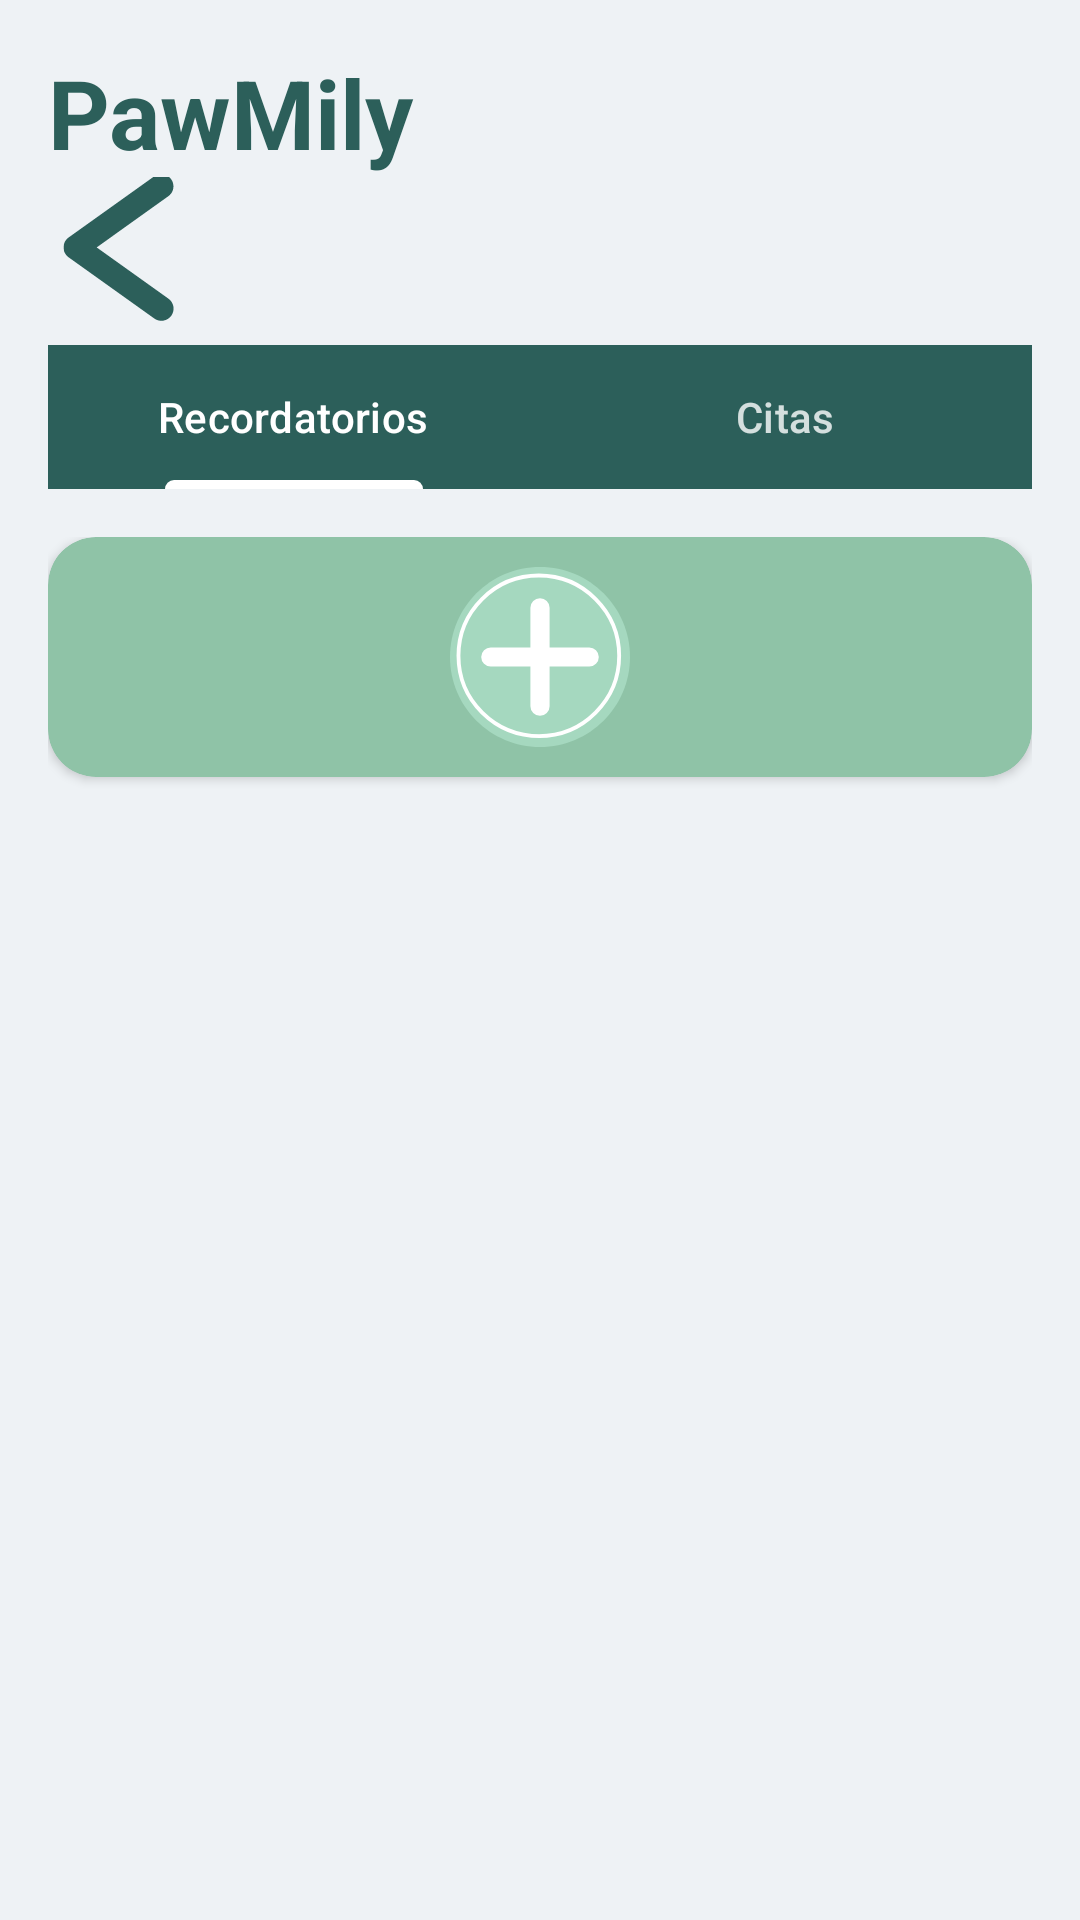

The Android layout XML behind this screen, and the referenced resources:
<!-- AndroidManifest.xml: application theme Theme.PawMily -->
<!-- res/layout/activity_pet_reminders.xml -->
<?xml version="1.0" encoding="utf-8"?>
<androidx.constraintlayout.widget.ConstraintLayout xmlns:android="http://schemas.android.com/apk/res/android"
    xmlns:app="http://schemas.android.com/apk/res-auto"
    android:layout_width="match_parent"
    android:layout_height="match_parent"
    android:background="@color/background_grey"
    android:padding="16dp">

    <TextView
        android:id="@+id/logoText"
        android:layout_width="wrap_content"
        android:layout_height="wrap_content"
        android:text="@string/app_name"
        android:textColor="@color/primary_teal"
        android:textSize="32sp"
        android:textStyle="bold"
        app:layout_constraintStart_toStartOf="parent"
        app:layout_constraintTop_toTopOf="parent" />

    <ImageButton
        android:id="@+id/btnBack"
        android:layout_width="48dp"
        android:layout_height="48dp"
        android:background="?attr/selectableItemBackgroundBorderless"
        android:contentDescription="@string/btn_back"
        android:src="@drawable/left"
        app:layout_constraintStart_toStartOf="parent"
        app:layout_constraintTop_toBottomOf="@id/logoText"
        app:tint="@color/primary_teal" />

    <com.google.android.material.tabs.TabLayout
        android:id="@+id/reminderTabs"
        android:layout_width="match_parent"
        android:layout_height="wrap_content"
        android:layout_marginTop="8dp"
        android:background="@color/primary_teal"
        app:layout_constraintTop_toBottomOf="@id/btnBack"
        app:tabIndicatorColor="@color/white"
        app:tabSelectedTextColor="@color/white"
        app:tabTextColor="#CCFFFFFF">
        <com.google.android.material.tabs.TabItem
            android:layout_width="wrap_content"
            android:layout_height="wrap_content"
            android:text="@string/tab_personal_reminders" />
        <com.google.android.material.tabs.TabItem
            android:layout_width="wrap_content"
            android:layout_height="wrap_content"
            android:text="@string/tab_appointments" />
    </com.google.android.material.tabs.TabLayout>

    <ScrollView
        android:layout_width="match_parent"
        android:layout_height="0dp"
        android:layout_marginTop="16dp"
        app:layout_constraintBottom_toBottomOf="parent"
        app:layout_constraintTop_toBottomOf="@id/reminderTabs">

        <LinearLayout
            android:id="@+id/petRemindersContainer"
            android:layout_width="match_parent"
            android:layout_height="wrap_content"
            android:orientation="vertical">

            <com.google.android.material.card.MaterialCardView
                android:id="@+id/addPetReminderDetailCard"
                android:layout_width="match_parent"
                android:layout_height="80dp"
                android:layout_marginBottom="16dp"
                app:cardBackgroundColor="@color/sage"
                app:cardCornerRadius="16dp">
                <ImageView
                    android:layout_width="60dp"
                    android:layout_height="60dp"
                    android:layout_gravity="center"
                    android:contentDescription="@string/new_reminder_title"
                    android:src="@drawable/more_paw" />
            </com.google.android.material.card.MaterialCardView>

            <LinearLayout
                android:id="@+id/llRemindersList"
                android:layout_width="match_parent"
                android:layout_height="wrap_content"
                android:orientation="vertical" />
        </LinearLayout>
    </ScrollView>

</androidx.constraintlayout.widget.ConstraintLayout>
<!-- resources referenced by this layout -->
<resources>
  <color name="background_grey">#EEF2F5</color>
  <color name="primary_teal">#2C5F5A</color>
  <color name="sage">#8FC3A7</color>
  <color name="white">#FFFFFFFF</color>
  <!-- drawable more_paw (drawable) -->
  <vector xmlns:android="http://schemas.android.com/apk/res/android"
      android:width="50dp"
      android:height="50dp"
      android:viewportWidth="37.5"
      android:viewportHeight="37.5">
    <path
        android:pathData="M18.75,37.5C29.105,37.5 37.5,29.105 37.5,18.75C37.5,8.395 29.105,0 18.75,0C8.395,0 0,8.395 0,18.75C0,29.105 8.395,37.5 18.75,37.5Z"
        android:fillColor="#a5d8bf"/>
    <path
        android:pathData="M18.75,35.242C9.266,35.242 1.766,27.742 1.766,18.504C1.766,9.266 9.266,1.766 18.504,1.766C27.742,1.766 35.242,9.266 35.242,18.504C35.242,27.742 27.742,35.242 18.504,35.242Z"
        android:strokeColor="#ffffff"
        android:strokeWidth="0.8"/>
    <path
        android:pathData="M18.75,8.5V29M8.5,18.75H29"
        android:strokeColor="#ffffff"
        android:strokeWidth="4"
        android:strokeLineCap="round"/>
  </vector>
  <string name="app_name">PawMily</string>
  <string name="btn_back">Volver</string>
  <string name="new_reminder_title">Nuevo recordatorio</string>
  <string name="tab_appointments">Citas</string>
  <string name="tab_personal_reminders">Recordatorios</string>
  <style name="Theme.PawMily" parent="Base.Theme.PawMily" />
  <style name="Base.Theme.PawMily" parent="Theme.Material3.DayNight.NoActionBar">
          <item name="colorPrimary">@color/primary_teal</item>
          <item name="colorPrimaryDark">@color/primary_teal_deep</item>
          <item name="colorSecondary">@color/sage</item>
          <item name="colorOnPrimary">@color/white</item>
          <item name="colorOnSecondary">@color/ink</item>
          <item name="android:colorBackground">@color/background_grey</item>
          <item name="colorSurface">@color/card_surface</item>
          <item name="colorOnSurface">@color/ink</item>
          <item name="android:statusBarColor">@color/primary_teal_deep</item>
          <item name="android:navigationBarColor">@color/background_grey</item>
          <item name="materialCardViewStyle">@style/Widget.PawMily.Card</item>
      </style>
  <color name="primary_teal_deep">#1E4440</color>
  <color name="ink">#1E4440</color>
  <color name="card_surface">#FFFFFFFF</color>
  <style name="Widget.PawMily.Card" parent="Widget.Material3.CardView.Elevated">
          <item name="cardCornerRadius">16dp</item>
          <item name="cardBackgroundColor">@color/card_surface</item>
          <item name="cardElevation">2dp</item>
      </style>
</resources>
